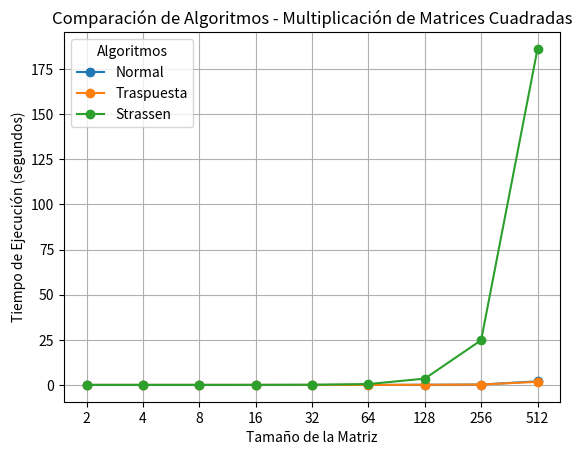

Source code (Python):
import pandas as pd
import matplotlib.pyplot as plt

# Nuevos datos de tiempo de ejecución para las matrices de diferentes tamaños
data_matriz = {
    'Algoritmo': ['Normal', 'Traspuesta', 'Strassen'],
    '2': [6e-07, 5e-07, 8.56e-05],
    '4': [1.2e-06, 1.7e-06, 0.0003503],
    '8': [7.8e-06, 8.2e-06, 0.0017015],
    '16': [5.29e-05, 6.1e-05, 0.0113289],
    '32': [0.0004008, 0.0004634, 0.0780327],
    '64': [0.0033073, 0.0033756, 0.490321],
    '128': [0.075869, 0.0779777, 3.49519],
    '256': [0.213368, 0.206396, 24.7724],
    '512': [1.97174, 1.72157, 186.117]
}

# Convertir los datos en un DataFrame
df_matriz = pd.DataFrame(data_matriz)

# Establecer el índice como el nombre del algoritmo
df_matriz.set_index('Algoritmo', inplace=True)

# Transponer el DataFrame para que las columnas sean los algoritmos y las filas los tamaños de las matrices
df_matriz = df_matriz.T

# Graficar los datos
df_matriz.plot(kind='line', marker='o')

# Configurar los títulos y etiquetas
plt.title('Comparación de Algoritmos - Multiplicación de Matrices Cuadradas')
plt.xlabel('Tamaño de la Matriz')
plt.ylabel('Tiempo de Ejecución (segundos)')
plt.grid(True)

# Mostrar la leyenda y el gráfico
plt.legend(title='Algoritmos')
plt.show()
